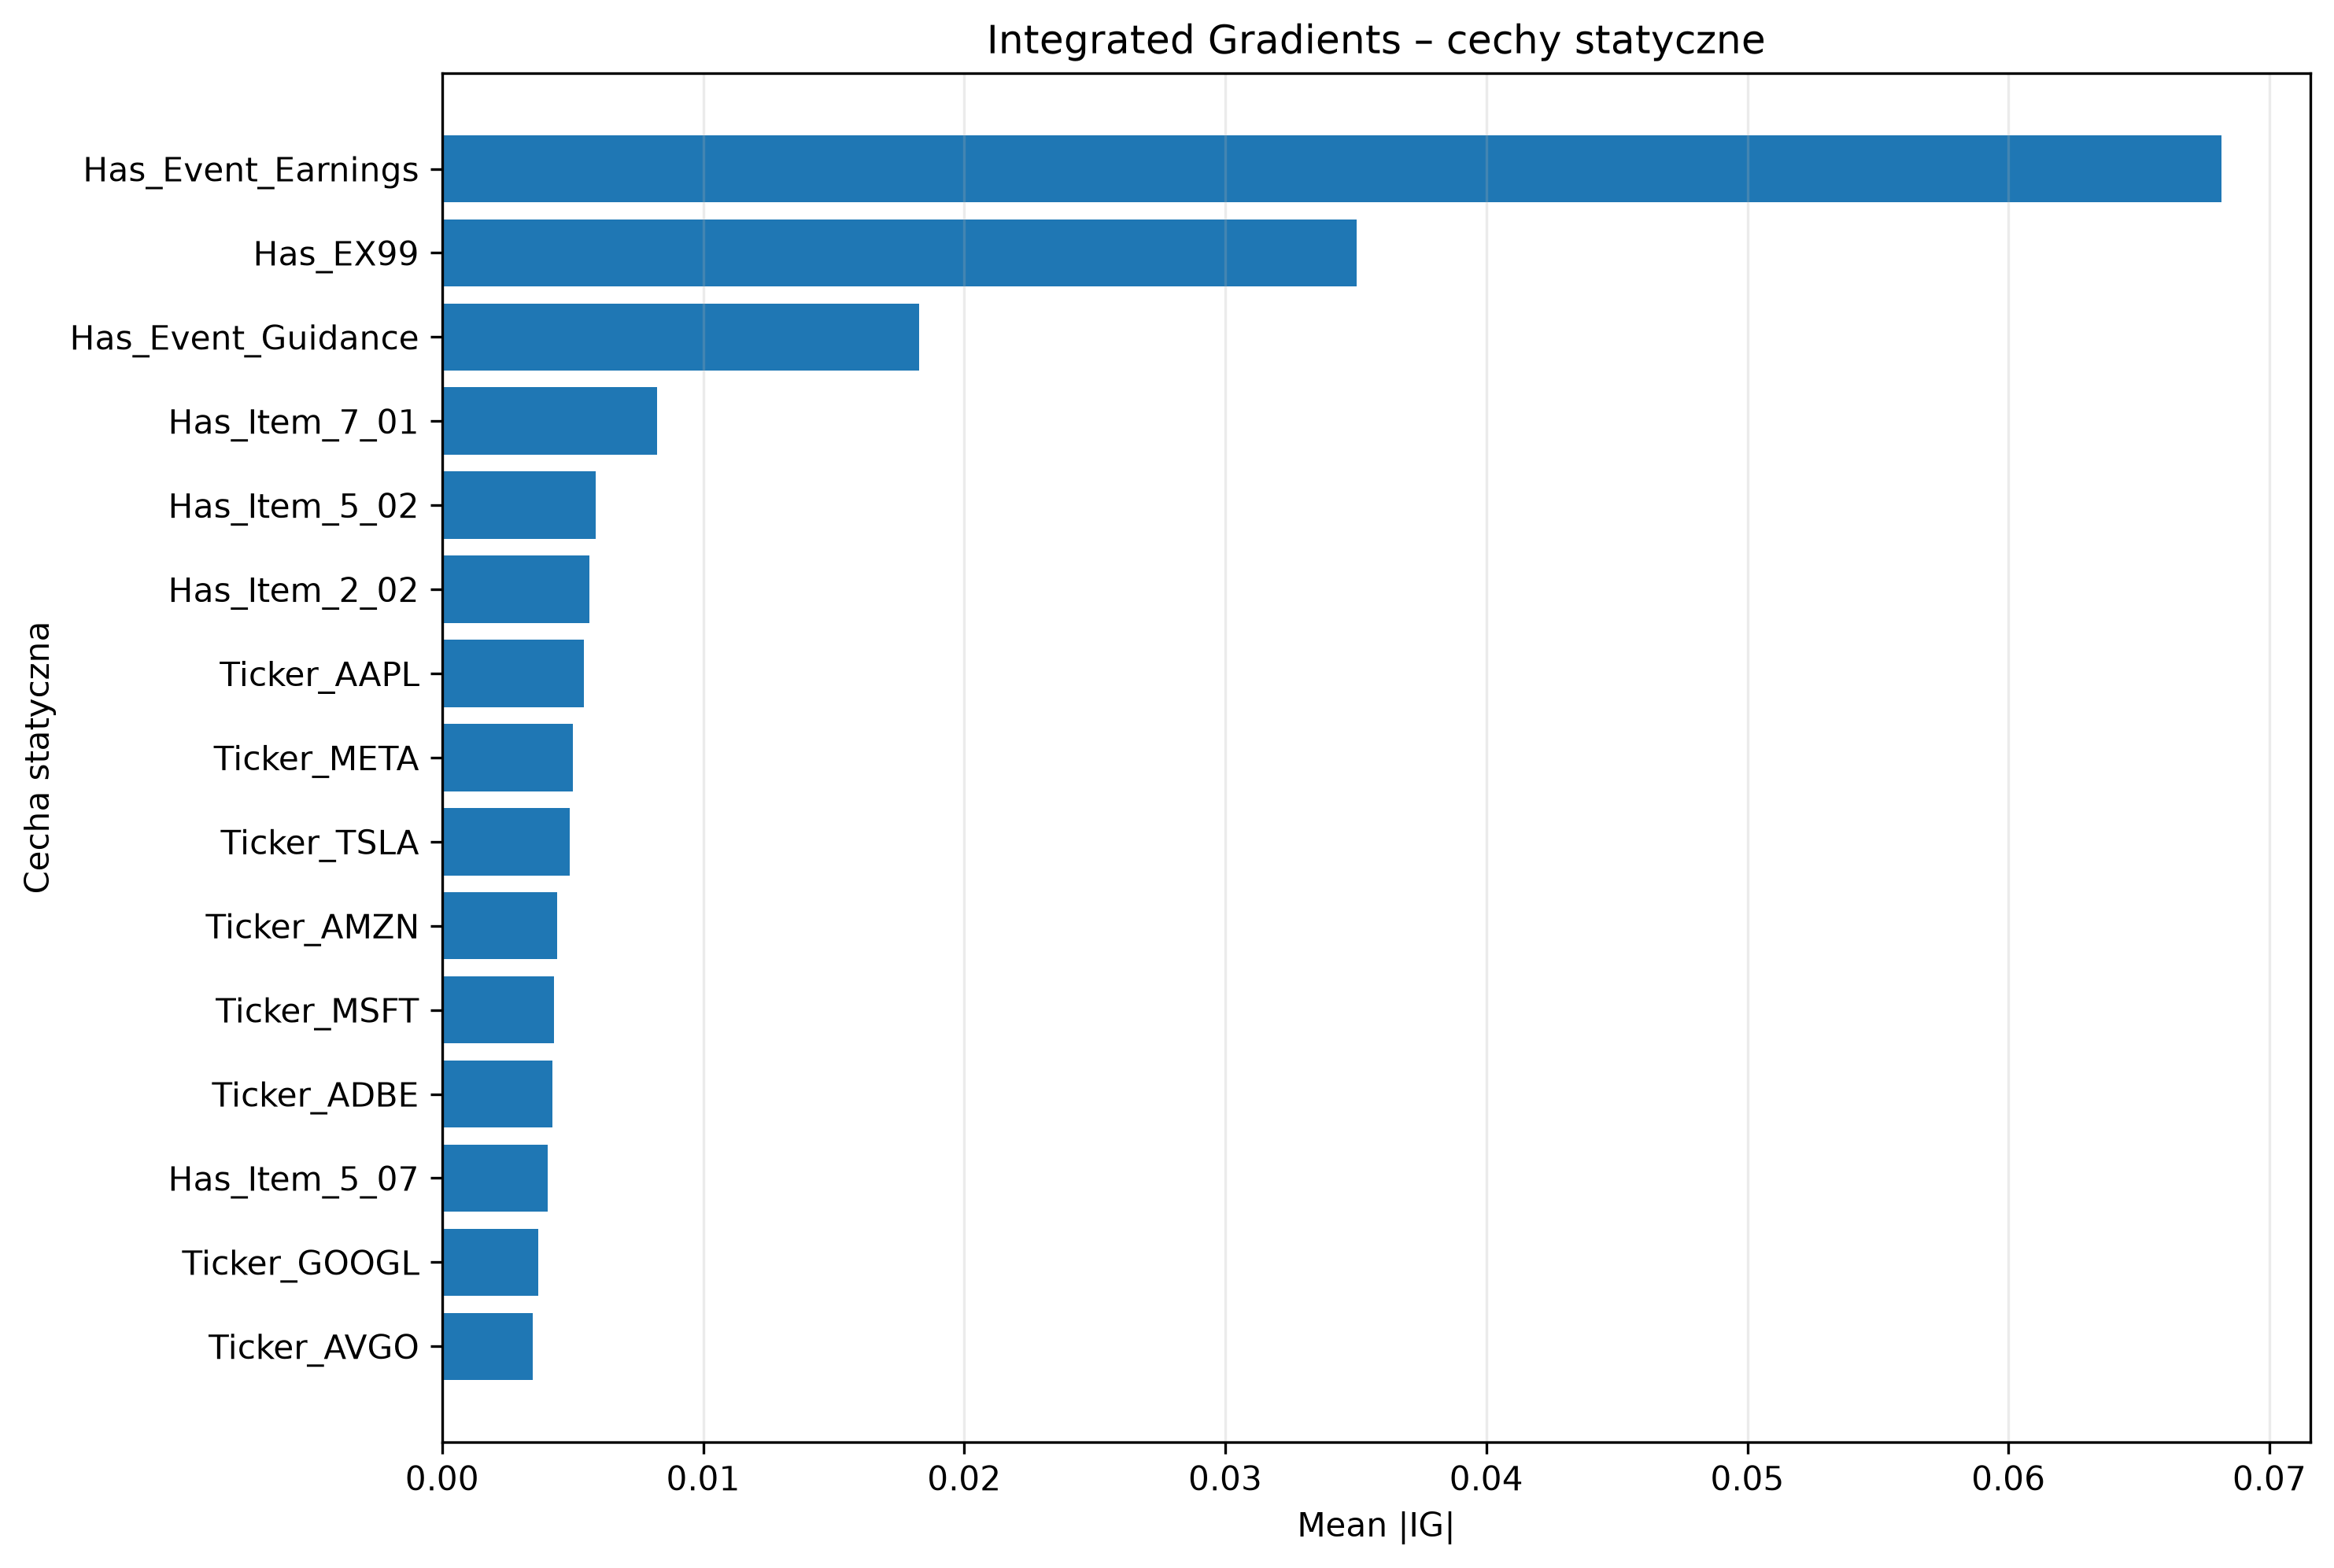

The table this chart was drawn from, first rows:
Feature, Mean_Abs_IG, Mean_IG, Positive_Share, Negative_Share
Has_Event_Earnings, 0.06816, -0.06816, 0.0, 0.541
Has_EX99, 0.03504, -0.03504, 0.0, 0.5984
Has_Event_Guidance, 0.01826, 0.01826, 0.3525, 0.0
Has_Item_7_01, 0.008244, 0.008244, 0.1639, 0.0
Has_Item_5_02, 0.005888, -0.005888, 0.0, 0.2213
Has_Item_2_02, 0.005639, 0.005481, 0.418, 0.03279
Ticker_AAPL, 0.005424, 0.005424, 0.07377, 0.0
Ticker_META, 0.005005, -0.005005, 0.0, 0.07377
Ticker_TSLA, 0.004875, -0.004875, 0.0, 0.07377
Ticker_AMZN, 0.0044, -0.0044, 0.0, 0.06557
Ticker_MSFT, 0.004286, 0.004286, 0.06557, 0.0
Ticker_ADBE, 0.004229, 0.004229, 0.07377, 0.0
Has_Item_5_07, 0.004048, -0.004048, 0.0, 0.1066
Ticker_GOOGL, 0.003679, 0.003679, 0.08197, 0.0
Ticker_AVGO, 0.003481, -0.003481, 0.0, 0.07377
Has_Item_5_03, 0.002966, 0.002966, 0.04918, 0.0
Has_Item_1_01, 0.002302, 0.002302, 0.04918, 0.0
Has_Event_Buyback, 0.002224, -0.002224, 0.0, 0.04918
Has_Item_8_01, 0.002121, -0.002057, 0.008197, 0.1803
Ticker_INTC, 0.001942, 0.001942, 0.1393, 0.0
Ticker_AMD, 0.001847, -0.001847, 0.0, 0.08197
Ticker_NFLX, 0.0007079, -0.0007079, 0.0, 0.04918
Ticker_QCOM, 0.0006513, 0.0006082, 0.06557, 0.01639
Ticker_NVDA, 0.0006368, -0.0001502, 0.02459, 0.04098
Has_Item_1_02, 0.0001125, -0.0001125, 0.0, 0.008197
Has_Item_2_03, 2.9939123e-05, -2.9939123e-05, 0.0, 0.008197
Has_Item_2_01, 0.0, 0.0, 0.0, 0.0
